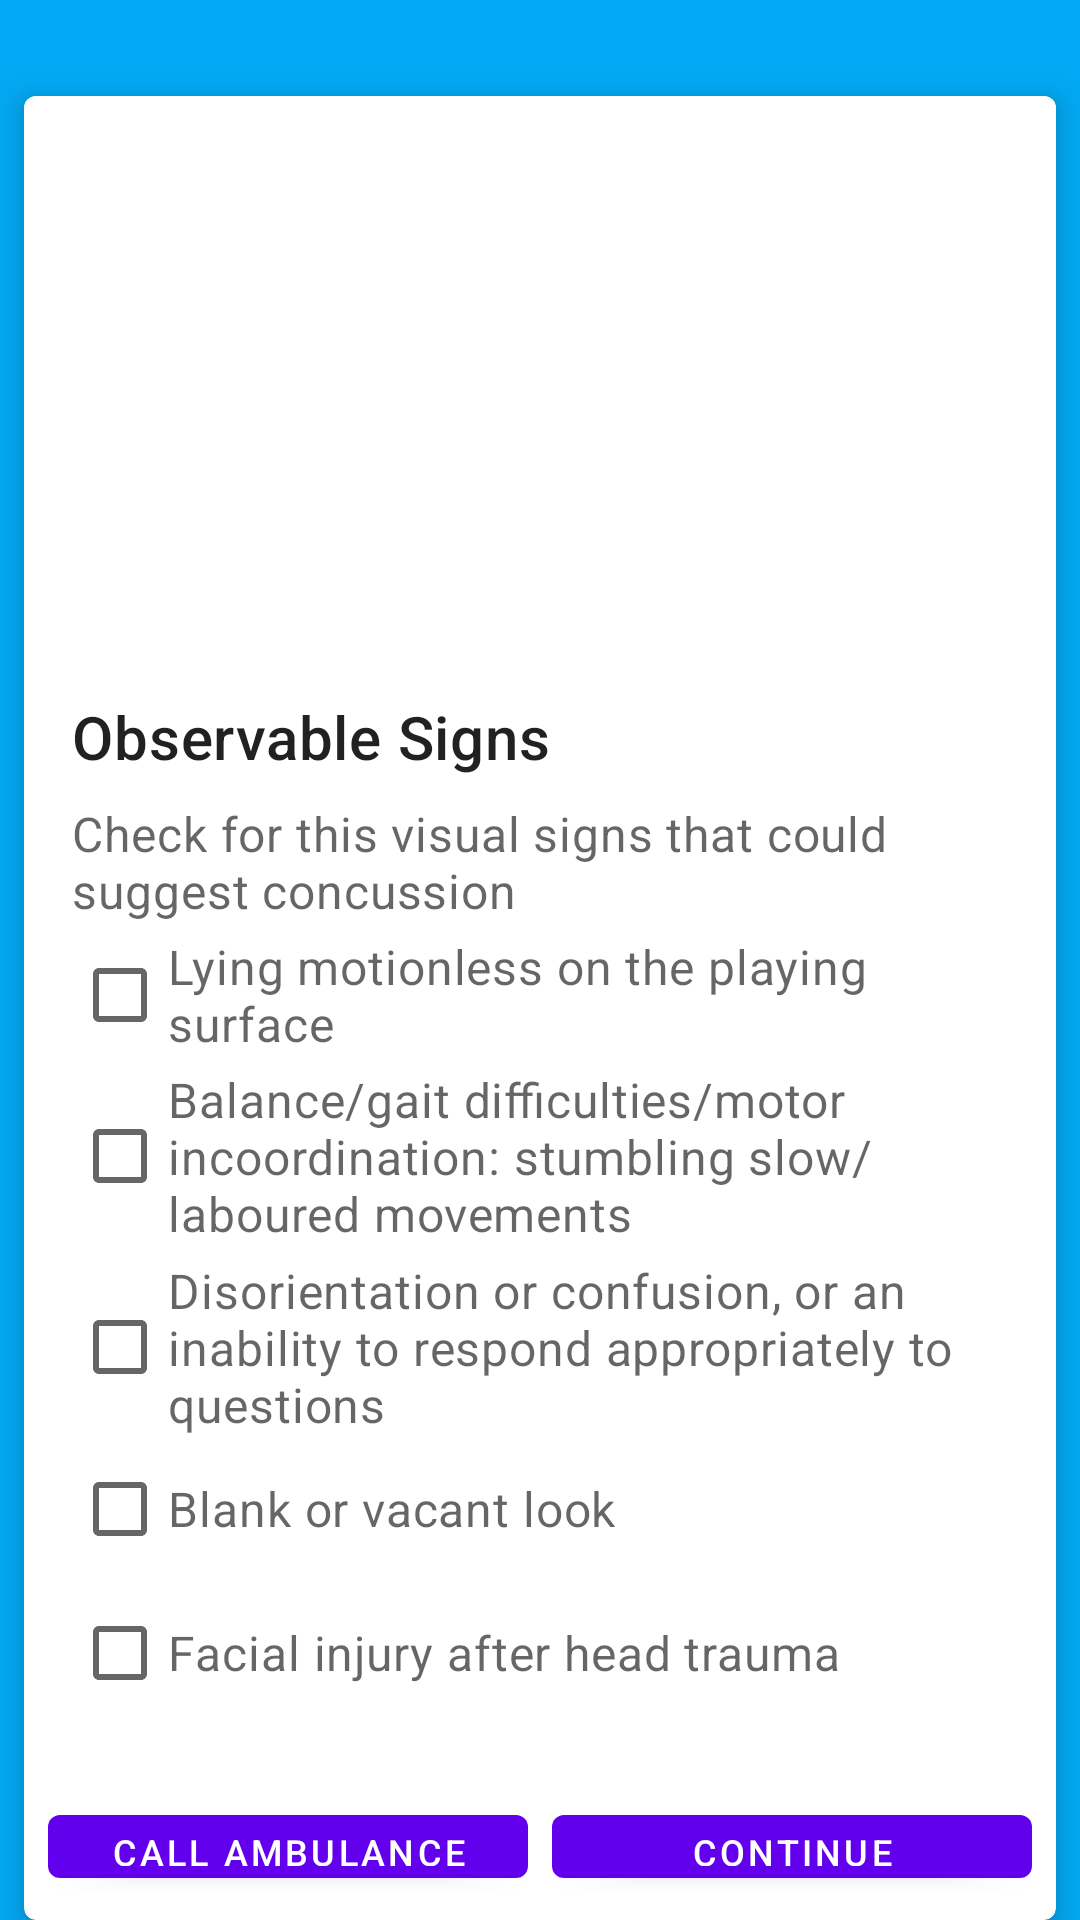

This screen was rendered from an Android layout file. Write that file and the resources it references.
<!-- AndroidManifest.xml: application theme AppTheme -->
<!-- res/layout/activity_observable_signs.xml -->
<LinearLayout xmlns:android="http://schemas.android.com/apk/res/android"
    xmlns:app="http://schemas.android.com/apk/res-auto"
    android:layout_width="match_parent"
    android:layout_height="match_parent"
    android:background="@color/colorBackground">

    
    <com.google.android.material.card.MaterialCardView
        android:layout_width="match_parent"
        android:layout_height="wrap_content"
        android:layout_marginLeft="8dp"
        android:layout_marginTop="32dp"
        android:layout_marginRight="8dp"
        app:cardElevation="6dp">

        <LinearLayout
            android:layout_width="match_parent"
            android:layout_height="wrap_content"
            android:orientation="vertical">

            
            <ImageView
                android:layout_width="match_parent"
                android:layout_height="184dp"
                android:background="#FFFFFF"
                android:contentDescription="@string/orange_flag"
                app:srcCompat="@drawable/secondary_symptoms" />

            <LinearLayout
                android:layout_width="match_parent"
                android:layout_height="wrap_content"
                android:orientation="vertical"
                android:padding="16dp">

                
                <TextView
                    android:layout_width="wrap_content"
                    android:layout_height="wrap_content"
                    android:text="@string/observable_signs"
                    android:textAppearance="?attr/textAppearanceHeadline6" />


                <TextView
                    android:layout_width="wrap_content"
                    android:layout_height="wrap_content"
                    android:layout_marginTop="8dp"
                    android:text="@string/visual_signs_description"
                    android:textAppearance="?attr/textAppearanceBody2"
                    android:textColor="?android:attr/textColorSecondary"
                    android:textSize="16sp" />

                
                <CheckBox
                    android:id="@+id/cb_ob_signs1"
                    android:layout_width="wrap_content"
                    android:layout_height="wrap_content"

                    android:text="@string/observable_signs_q1"
                    android:textAppearance="?attr/textAppearanceBody2"
                    android:textColor="?android:attr/textColorSecondary"
                    android:textSize="16sp" />

                <CheckBox
                    android:id="@+id/cb_ob_signs2"
                    android:layout_width="wrap_content"
                    android:layout_height="wrap_content"
                    android:text="@string/observable_signs_q2"
                    android:textAppearance="?attr/textAppearanceBody2"
                    android:textColor="?android:attr/textColorSecondary"
                    android:textSize="16sp"
                    android:layout_marginBottom="4dp"/>

                <CheckBox
                    android:id="@+id/cb_ob_signs3"
                    android:layout_width="wrap_content"
                    android:layout_height="wrap_content"

                    android:text="@string/observable_signs_q3"
                    android:textAppearance="?attr/textAppearanceBody2"
                    android:textColor="?android:attr/textColorSecondary"
                    android:textSize="16sp" />

                <CheckBox
                    android:id="@+id/cb_ob_signs4"
                    android:layout_width="wrap_content"
                    android:layout_height="wrap_content"

                    android:text="@string/observable_signs_q4"
                    android:textAppearance="?attr/textAppearanceBody2"
                    android:textColor="?android:attr/textColorSecondary"
                    android:textSize="16sp" />

                <CheckBox
                    android:id="@+id/cb_ob_signs5"
                    android:layout_width="wrap_content"
                    android:layout_height="wrap_content"

                    android:text="@string/observable_signs_q5"
                    android:textAppearance="?attr/textAppearanceBody2"
                    android:textColor="?android:attr/textColorSecondary"
                    android:textSize="16sp" />

            </LinearLayout>
            
            
            <LinearLayout
                android:layout_width="match_parent"
                android:layout_height="wrap_content"
                android:layout_margin="8dp"
                android:orientation="horizontal">

                <com.google.android.material.button.MaterialButton
                    android:id="@+id/os_call_ambulance"
                    android:layout_width="0dp"
                    android:layout_weight="1"
                    android:layout_height="wrap_content"
                    android:layout_marginEnd="8dp"
                    android:layout_marginRight="8dp"
                    android:onClick="onButtonClicked"
                    android:textSize="12sp"
                    android:text="@string/call_ambulance" />

                <com.google.android.material.button.MaterialButton
                    android:id="@+id/os_continue"
                    android:layout_width="0dp"
                    android:layout_weight="1"
                    android:layout_height="wrap_content"
                    android:onClick="onButtonClicked"
                    android:textSize="12sp"
                    android:text="@string/continue_diagnosis" />
            </LinearLayout>

        </LinearLayout>
    </com.google.android.material.card.MaterialCardView>
</LinearLayout>
<!-- resources referenced by this layout -->
<resources>
  <color name="colorBackground">#03a9f4</color>
  <string name="call_ambulance">Call Ambulance</string>
  <string name="continue_diagnosis">Continue</string>
  <string name="observable_signs">Observable Signs</string>
  <string name="observable_signs_q1">Lying motionless on the playing surface</string>
  <string name="observable_signs_q2">Balance/gait difficulties/motor incoordination: stumbling slow/ laboured movements</string>
  <string name="observable_signs_q3">Disorientation or confusion, or an inability to respond appropriately to questions</string>
  <string name="observable_signs_q4">Blank or vacant look</string>
  <string name="observable_signs_q5">Facial injury after head trauma</string>
  <string name="orange_flag">orange_flag</string>
  <string name="visual_signs_description">Check for this visual signs that could suggest concussion</string>
  <style name="AppTheme" parent="Theme.MaterialComponents.Light.NoActionBar">
  
          
          <item name="colorOnBackground"> @color/colorBackground</item>
          <item name="colorPrimary">@color/colorPrimary</item>
          <item name="colorPrimaryDark">@color/colorPrimaryDark</item>
          <item name="colorAccent">@color/colorAccent</item>
          <item name="android:textColorHint">@color/colorText</item>
      </style>
  <color name="colorPrimary">#6200EE</color>
  <color name="colorPrimaryDark">#3700B3</color>
  <color name="colorAccent">#03DAC5</color>
  <color name="colorText">#e1f5fe</color>
</resources>
